Labelled photos from "data", an image-classification folder in odeiii/LEMed-Medical-Image-Fusion. The possible labels are: MRI scan, PET scan.

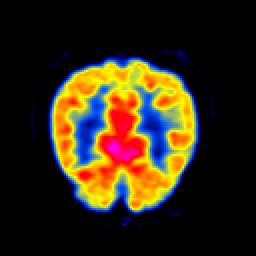
Label: PET scan

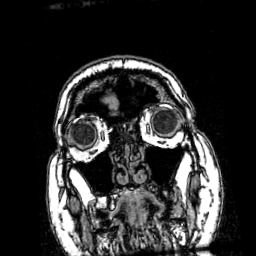
Label: MRI scan

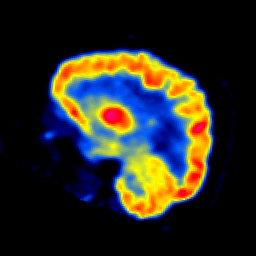
Label: PET scan

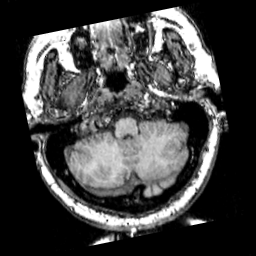
Label: MRI scan

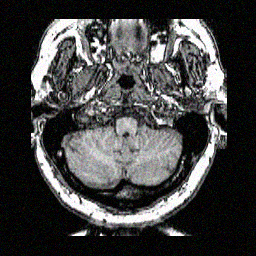
Label: MRI scan

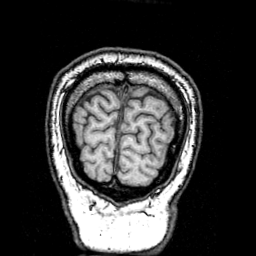
Label: MRI scan
